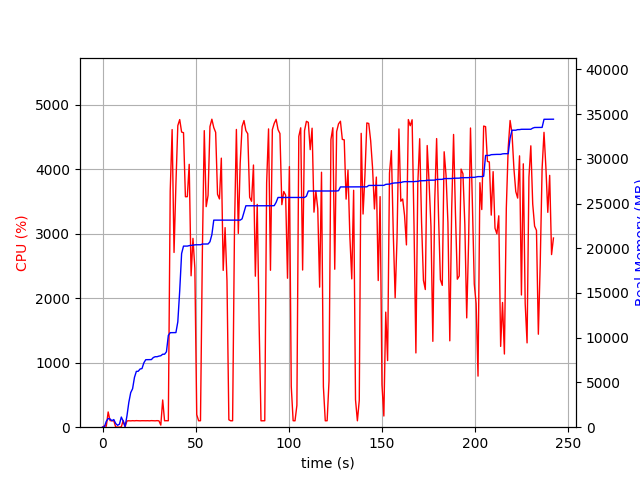

The file beside this chart, header and first rows:
elapsed_time, nproc, cpu, mem_real, mem_virtual
3.409385681152344e-05, 1, 0.0, 6.629, 3185
1.006, 2, 22.9, 47.69, 152.2
2.013, 4, 14.9, 658, 2283
3.021, 4, 236.4, 970.3, 2643
4.028, 4, 102.2, 918, 2572
5.036, 3, 99.2, 728.8, 2011
6.044, 3, 99.1, 852.8, 2155
7.053, 4, 3.0, 411.4, 1885
8.061, 3, 1.0, 210.5, 1467
9.069, 3, 0.0, 337.7, 1593
10.08, 10, 5.9, 1136, 4181
11.09, 5, 104.2, 660.5, 2468
12.1, 2, 4.0, 71.87, 1164
13.11, 1, 97.2, 1260, 2584
14.11, 1, 100.2, 2778, 4944
15.12, 1, 98.3, 3864, 6680
16.13, 1, 101.2, 4300, 6786
17.14, 1, 99.1, 5566, 8690
18.15, 1, 102.0, 6238, 10738
19.16, 1, 100.0, 6254, 10738
20.17, 1, 99.1, 6506, 10738
21.18, 1, 100.9, 6554, 10738
22.19, 1, 99.9, 7196, 10750
23.2, 1, 100.0, 7546, 10750
24.21, 1, 100.9, 7546, 10750
25.22, 1, 99.0, 7546, 10750
26.23, 1, 101.9, 7558, 10750
27.24, 1, 99.9, 7784, 10750
28.25, 1, 99.0, 7878, 10750
29.26, 1, 101.9, 7878, 10750
30.27, 1, 99.1, 7946, 10750
31.28, 2, 32.6, 7987, 10801
32.29, 1, 422.4, 8156, 14199
33.3, 1, 99.9, 8156, 14199
34.31, 1, 101.0, 8430, 17271
35.32, 1, 100.0, 10262, 17573
36.33, 1, 3663, 10564, 17765
37.36, 1, 4618, 10564, 17765
38.39, 1, 2711, 10564, 17765
39.4, 1, 3773, 10575, 17765
40.41, 1, 4679, 11778, 25642
41.43, 1, 4773, 15257, 26941
42.45, 1, 4579, 19408, 27821
43.47, 1, 4570, 20242, 27821
44.49, 1, 3576, 20242, 27824
45.52, 1, 3577, 20242, 27824
46.53, 1, 4079, 20294, 27824
47.54, 1, 2349, 20328, 27824
48.55, 1, 2930, 20330, 27824
49.56, 1, 2465, 20386, 27824
50.57, 1, 195.4, 20394, 27824
51.58, 1, 99.3, 20394, 27824
52.59, 1, 100.2, 20394, 27824
53.6, 1, 2714, 20470, 28048
54.62, 1, 4601, 20476, 28048
55.65, 1, 3422, 20476, 28048
56.66, 1, 3597, 20478, 28048
57.67, 1, 4664, 20727, 28213
58.7, 1, 4779, 21520, 28475
59.72, 1, 4649, 23144, 28771
... 180 more rows
